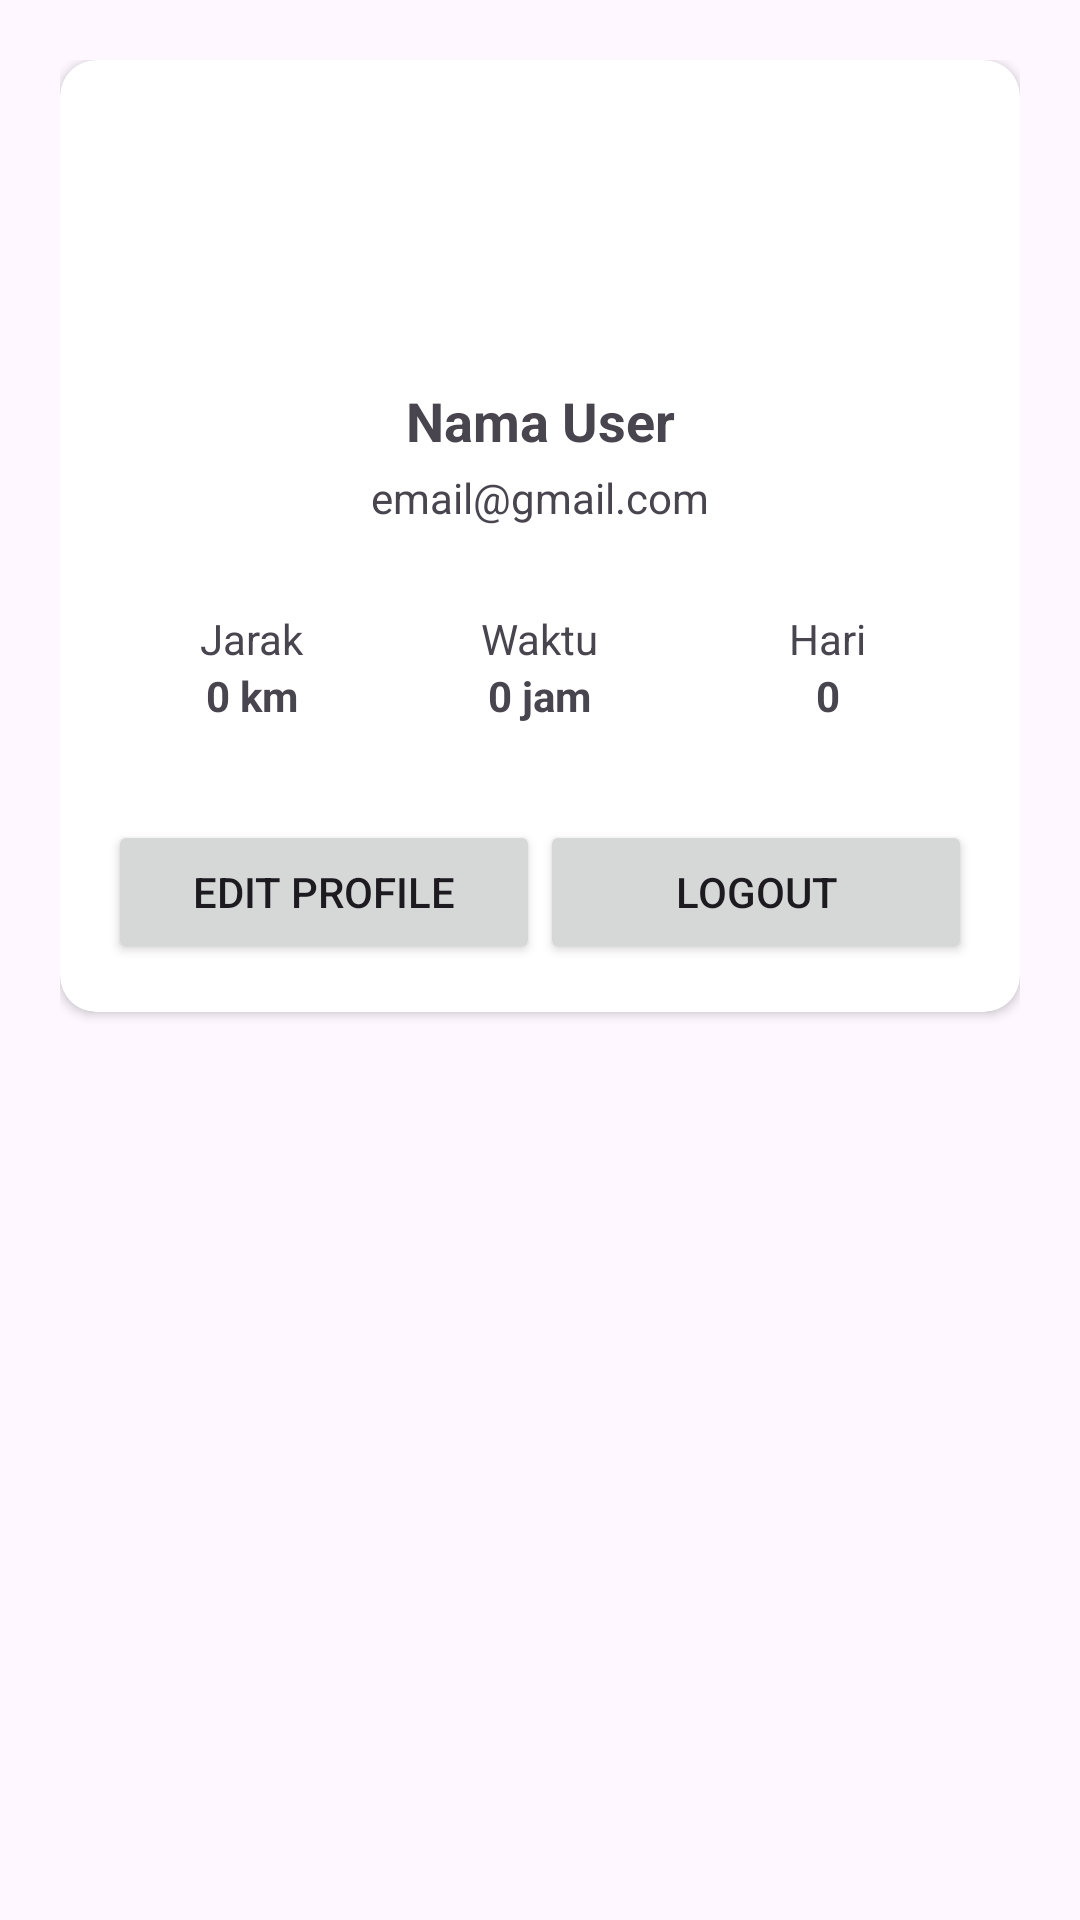

Here is an Android app screen rendered from its layout file. Give the layout XML and the strings, colors and styles it references.
<!-- AndroidManifest.xml: application theme Theme.CatatLari -->
<!-- res/layout/fragment_profile.xml -->
<?xml version="1.0" encoding="utf-8"?>
<androidx.constraintlayout.widget.ConstraintLayout
    xmlns:android="http://schemas.android.com/apk/res/android"
    xmlns:tools="http://schemas.android.com/tools"
    xmlns:app="http://schemas.android.com/apk/res-auto"
    android:id="@+id/profileFragment"
    android:layout_width="match_parent"
    android:layout_height="match_parent"
    android:padding="20dp"
    tools:context=".view.ProfileFragment">

    <androidx.cardview.widget.CardView
        android:layout_width="0dp"
        android:layout_height="wrap_content"
        app:cardCornerRadius="12dp"
        app:layout_constraintTop_toTopOf="parent"
        app:layout_constraintStart_toStartOf="parent"
        app:layout_constraintEnd_toEndOf="parent">

        <androidx.constraintlayout.widget.ConstraintLayout
            android:layout_width="match_parent"
            android:layout_height="wrap_content"
            android:padding="16dp">

            
            <ImageView
                android:id="@+id/img_profile"
                android:layout_width="80dp"
                android:layout_height="80dp"
                tools:src="@tools:sample/avatars"
                app:layout_constraintTop_toTopOf="parent"
                app:layout_constraintStart_toStartOf="parent"
                app:layout_constraintEnd_toEndOf="parent"/>

            
            <TextView
                android:id="@+id/tvName"
                android:layout_width="wrap_content"
                android:layout_height="wrap_content"
                android:text="Nama User"
                android:textSize="18sp"
                android:textStyle="bold"
                android:layout_marginTop="12dp"
                app:layout_constraintTop_toBottomOf="@id/img_profile"
                app:layout_constraintStart_toStartOf="parent"
                app:layout_constraintEnd_toEndOf="parent"/>

            
            <TextView
                android:id="@+id/tvEmail"
                android:layout_width="wrap_content"
                android:layout_height="wrap_content"
                android:text="email@gmail.com"
                android:textSize="14sp"
                android:layout_marginTop="4dp"
                app:layout_constraintTop_toBottomOf="@id/tvName"
                app:layout_constraintStart_toStartOf="parent"
                app:layout_constraintEnd_toEndOf="parent"/>

            
            <LinearLayout
                android:id="@+id/summary_container"
                android:layout_width="0dp"
                android:layout_height="wrap_content"
                android:orientation="horizontal"
                android:layout_marginTop="16dp"
                android:weightSum="3"
                app:layout_constraintTop_toBottomOf="@id/tvEmail"
                app:layout_constraintStart_toStartOf="parent"
                app:layout_constraintEnd_toEndOf="parent">

                
                <LinearLayout
                    android:layout_width="0dp"
                    android:layout_height="wrap_content"
                    android:layout_weight="1"
                    android:orientation="vertical"
                    android:gravity="center"
                    android:padding="12dp">

                    <TextView
                        android:layout_width="wrap_content"
                        android:layout_height="wrap_content"
                        android:text="Jarak"/>

                    <TextView
                        android:id="@+id/tvTotalDistance"
                        android:layout_width="wrap_content"
                        android:layout_height="wrap_content"
                        android:text="0 km"
                        android:textStyle="bold"/>
                </LinearLayout>

                
                <LinearLayout
                    android:layout_width="0dp"
                    android:layout_height="wrap_content"
                    android:layout_weight="1"
                    android:orientation="vertical"
                    android:gravity="center"
                    android:padding="12dp">

                    <TextView
                        android:layout_width="wrap_content"
                        android:layout_height="wrap_content"
                        android:text="Waktu"/>

                    <TextView
                        android:id="@+id/tvTotalDuration"
                        android:layout_width="wrap_content"
                        android:layout_height="wrap_content"
                        android:text="0 jam"
                        android:textStyle="bold"/>
                </LinearLayout>

                
                <LinearLayout
                    android:layout_width="0dp"
                    android:layout_height="wrap_content"
                    android:layout_weight="1"
                    android:orientation="vertical"
                    android:gravity="center"
                    android:padding="12dp">

                    <TextView
                        android:layout_width="wrap_content"
                        android:layout_height="wrap_content"
                        android:text="Hari"/>

                    <TextView
                        android:id="@+id/tvTotalDays"
                        android:layout_width="wrap_content"
                        android:layout_height="wrap_content"
                        android:text="0"
                        android:textStyle="bold"/>
                </LinearLayout>

            </LinearLayout>

            
            <Button
                android:id="@+id/btn_edit_profile"
                android:layout_width="0dp"
                android:layout_height="wrap_content"
                android:text="Edit Profile"
                android:layout_marginTop="20dp"
                app:layout_constraintTop_toBottomOf="@id/summary_container"
                app:layout_constraintStart_toStartOf="parent"
                app:layout_constraintEnd_toStartOf="@id/btn_logout"/>

            <Button
                android:id="@+id/btn_logout"
                android:layout_width="0dp"
                android:layout_height="wrap_content"
                android:text="Logout"
                android:layout_marginTop="20dp"
                app:layout_constraintTop_toBottomOf="@id/summary_container"
                app:layout_constraintStart_toEndOf="@id/btn_edit_profile"
                app:layout_constraintEnd_toEndOf="parent"/>

        </androidx.constraintlayout.widget.ConstraintLayout>
    </androidx.cardview.widget.CardView>

</androidx.constraintlayout.widget.ConstraintLayout>
<!-- resources referenced by this layout -->
<resources>
  <style name="Theme.CatatLari" parent="Base.Theme.CatatLari" />
  <style name="Base.Theme.CatatLari" parent="Theme.Material3.DayNight.NoActionBar">
          
          
      </style>
</resources>
